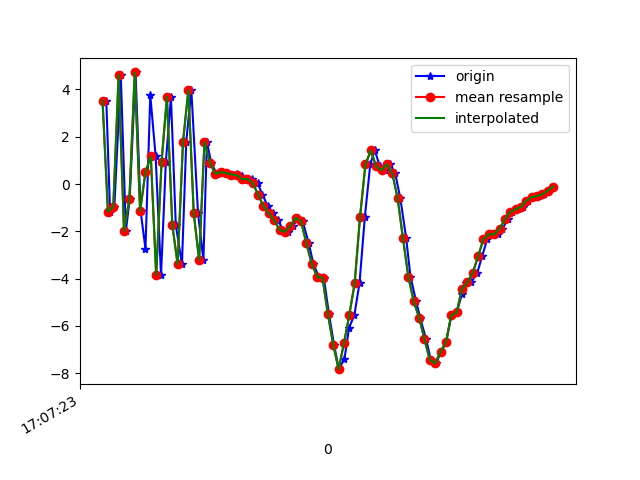

Values plotted in this chart, from the file beside it:
1618852043494, 1547739333647077, 3.525167, 0.758101, -0.64630985
1618852043508, 1547739352877847, -1.165, 0.008577, 5.742
1618852043524, 1547739372108617, -0.9635, -0.0412, -8.162
1618852043548, 1547739391339387, 4.607, 1.158, 4.126
1618852043567, 1547739410570157, -1.99, -0.5929, 2.87
1618852043581, 1547739429800927, -0.6459, 0.5373, -8.108
1618852043603, 1547739449031697, 4.719, 1.397, 2.914
1618852043622, 1547739468262467, -1.152, 0.2196, 6.165
1618852043640, 1547739487493237, -2.735, 0.1874, -6.698
1618852043658, 1547739506724007, 3.759, 1.211, -0.6714
1618852043678, 1547739525954777, 1.165, 0.9493, 7.735
1618852043698, 1547739545185547, -3.856, -0.01694, -2.203
1618852043716, 1547739564416317, 0.9357, 1.017, -6.555
1618852043735, 1547739583647087, 3.676, 1.356, 4.733
1618852043753, 1547739602877857, -1.722, 0.656, 6.302
1618852043776, 1547739622108627, -3.394, 0.2735, -4.647
1618852043792, 1547739641339397, 1.786, 1.026, -5.418
1618852043811, 1547739660570167, 3.98, 1.44, 5.326
1618852043836, 1547739679800937, -1.239, 0.6443, 6.04
1618852043856, 1547739699031707, -3.208, 0.4506, -4.445
1618852043869, 1547739718262477, 1.783, 1.502, 2.27
1618852043885, 1547739737493247, 0.9035, 1.187, 1.727
1618852043905, 1547739756724017, 0.4357, 1.106, 0.4077
1618852043924, 1547739775954787, 0.5046, 1.316, 0.5218
1618852043943, 1547739795185557, 0.4679, 0.7887, 0.0637
1618852043962, 1547739814416327, 0.401, 1.425, 0.01867
1618852043982, 1547739833647097, 0.4434, 1.193, -0.4549
1618852043999, 1547739852877867, 0.3197, 1.298, -0.9558
1618852044019, 1547739872108637, 0.2012, 1.581, -1.439
1618852044038, 1547739891339407, 0.2254, 2.119, -1.901
1618852044058, 1547739910570177, 0.031, 2.044, -2.819
1618852044076, 1547739929800947, -0.4437, 1.98, -3.971
1618852044096, 1547739949031717, -0.9383, 2.177, -4.918
1618852044114, 1547739968262487, -1.237, 2.152, -5.585
1618852044133, 1547739987493257, -1.53, 2.13, -6.106
1618852044154, 1547740006724027, -1.935, 2.279, -6.719
1618852044172, 1547740025954797, -2.019, 2.393, -6.958
1618852044190, 1547740045185567, -1.775, 2.309, -6.834
1618852044210, 1547740064416337, -1.427, 1.91, -6.482
1618852044226, 1547740083647107, -1.568, 0.8902, -5.444
1618852044249, 1547740102877877, -2.513, -1.075, -3.455
1618852044266, 1547740122108647, -3.384, -2.212, -1.636
1618852044286, 1547740141339417, -3.914, -1.026, -0.7677
1618852044305, 1547740160570187, -3.971, 0.8842, -0.4231
1618852044324, 1547740179800957, -5.493, 0.8544, 0.1357
1618852044343, 1547740199031727, -6.795, -1.367, 3.62
1618852044361, 1547740218262497, -7.828, -2.022, 7.522
1618852044382, 1547740237493267, -7.381, 0.3828, 11.39
1618852044399, 1547740256724037, -6.086, 4.129, 11.24
1618852044419, 1547740275954807, -5.529, 5.136, 10.22
1618852044438, 1547740295185577, -4.185, 3.603, 10.68
1618852044458, 1547740314416347, -1.375, 1.888, 12.48
1618852044478, 1547740333647117, 0.8268, 0.8062, 13.77
1618852044495, 1547740352877887, 1.419, 1.935, 13.24
1618852044514, 1547740372108657, 0.7454, 3.15, 10.59
1618852044533, 1547740391339427, 0.5842, 1.469, 8.76
1618852044552, 1547740410570197, 0.8355, -0.9305, 7.988
1618852044571, 1547740429800967, 0.4544, -2.104, 7.697
1618852044590, 1547740449163359, -0.5935, -1.109, 6.541
1618852044612, 1547740468394129, -2.296, -0.2277, 4.918
1618852044628, 1547740487624899, -3.917, -1.229, 4.061
... 28 more rows
